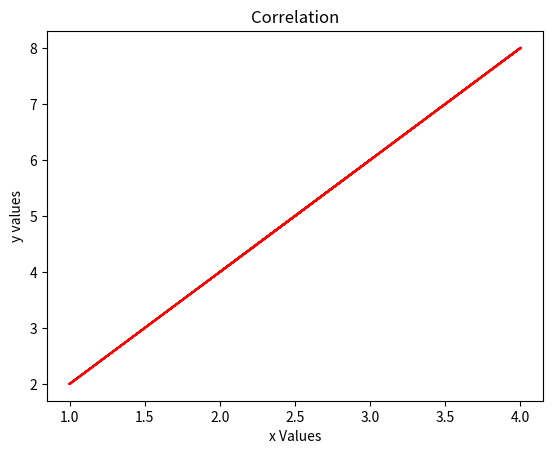

Here is the Python script that generated this plot:
import matplotlib.pyplot as plt
import numpy as np

x=np.random.randint(1,5,10)
y=2*x

plt.plot(x,y, 'red')
plt.title('Correlation')
plt.xlabel('x Values'); plt.ylabel('y values')
plt.show()
